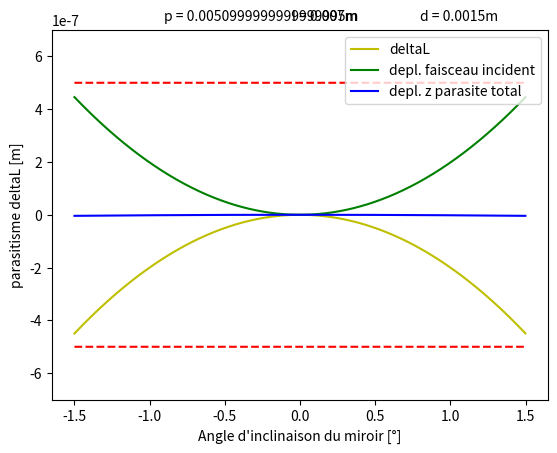

Python code for this plot:
#%%
import matplotlib.pyplot as plt
import numpy as np
import math as m

#   Parametres
alpha = np.arange(-1.5, 1.5, 0.001)                      #en degrees, conversion apres, axe x
p = 5.1                                    #hauteur du centre de rotation en mm
l = 7                                   #longueur de la tige en mm
d = 1.5                         #diametre de la tige en mm
E = 210E9                        #module de young

#   Constantes

hmiroir = 6.4                    #hauteur du miroir en mm

#   Conversion

alpha = m.pi*alpha/180
p = p/1000
l = l/1000
d = d/1000
hmiroir = hmiroir/1000

#   Calcul

I = (m.pi*d**4)/64                 #inertie de la tige
sigma = E*I
V = (12*sigma/l**3)*((l*np.tan(alpha)/2) + p*np.sin(alpha))   #Force tranchante
M =  (-6*sigma/l**2 * (p*np.sin(alpha) + l*np.tan(alpha)/3))

#racourcissement de la tige
racTige = (1/(2 * sigma**2) * (( V**2 * l**5)/20 + (V * M * l**4)/4 + (M**2 * l**3)/3) ) 
racLevier = -p*(1 - np.cos(alpha))
deltaL = -racTige - racLevier

# deplacement du point d'incidence du faiseau
deplFaisceauInc = (hmiroir - p)*(1/np.cos(alpha) - 1)

#Mouvement parasite total

Zparasite = deplFaisceauInc + deltaL


#   Plot
limiteSup = [0.5E-6]* alpha.size
limiteInf = [-0.5E-6]* alpha.size
alpha = np.arange(-1.5, 1.5, 0.001)                      #en degrees, conversion apres, axe x

plt.plot(alpha, deltaL, 'y')
plt.plot(alpha, deplFaisceauInc, 'g')
plt.plot(alpha, Zparasite, 'b')
plt.plot(alpha, limiteSup, 'r--')
plt.plot(alpha, limiteInf, 'r--')
plt.legend(['deltaL', 'depl. faisceau incident', 'depl. z parasite total'])
plt.xlabel("Angle d'inclinaison du miroir [°]")
plt.ylabel("parasitisme deltaL [m]")
axes = plt.gca()
axes.set_ylim([-0.7E-6, 0.7E-6])
plt.figtext(.3, .9, "p = %sm"%(p) )
plt.figtext(.5, .9, "l = %sm"%(l) )
plt.figtext(.7, .9, "d = %sm"%(d) )
plt.savefig('line_plot.svg')  
plt.show()
